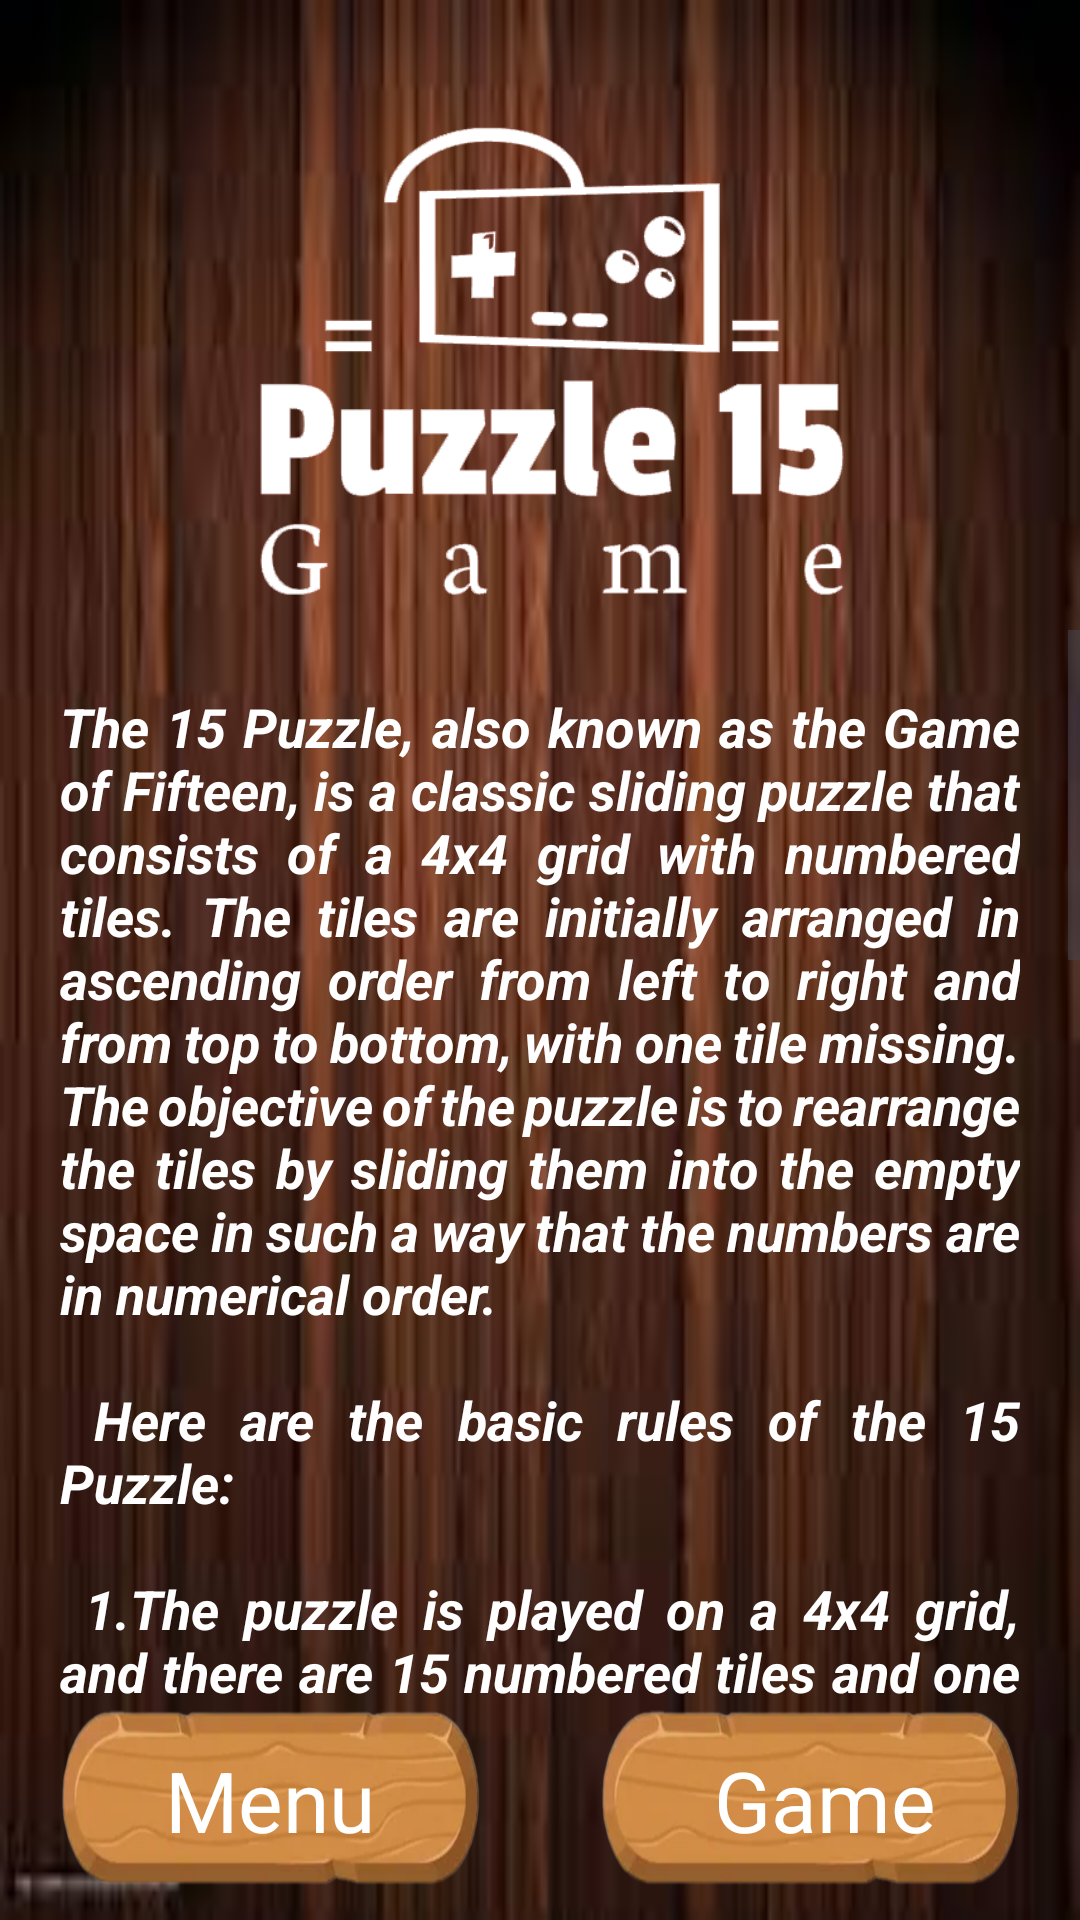

Reconstruct the res/layout file that produces this screen, plus the resources it refers to.
<!-- AndroidManifest.xml: application theme Theme.Pazzle15 -->
<!-- res/layout/activity_info.xml -->
<?xml version="1.0" encoding="utf-8"?>
<LinearLayout xmlns:android="http://schemas.android.com/apk/res/android"
    xmlns:tools="http://schemas.android.com/tools"
    android:layout_width="match_parent"
    android:layout_height="match_parent"
    android:background="@drawable/img_99"
    android:orientation="vertical"
    tools:context=".InfoActivity">

    <Space
        android:layout_width="match_parent"
        android:layout_height="30dp" />

    <ImageView
        android:layout_width="match_parent"
        android:layout_height="180dp"
        android:src="@drawable/img_3" />


    <ScrollView
        android:layout_width="match_parent"
        android:layout_height="0dp"
        android:layout_gravity="center"
        android:layout_weight="1"
        android:gravity="center"
        android:orientation="vertical">

        <TextView
            android:layout_width="wrap_content"
            android:layout_height="wrap_content"
            android:justificationMode="inter_word"
            android:padding="20dp"
            android:text="@string/the_puzzle"
            android:textColor="@color/white"
            android:textSize="18sp"
            android:textStyle="bold|italic"
            tools:ignore="UnusedAttribute" />


        
        
        
        
        
        
        

        
        
        
        
        
        


        
        
        
        
        
        
        
        

        

        
        
        
        
        
        
        
        
        

        
        
        
        
        
        

        
        
        
        
        
        
        
        

        

        
        
        
        
        
        
        

        
        
        
        
        
        


        
        
        
        
        
        
        
        

        


    </ScrollView>

    <LinearLayout
        android:layout_width="match_parent"
        android:layout_height="60dp"
        android:layout_gravity="bottom"
        android:layout_marginBottom="10dp"
        android:orientation="horizontal">

        <LinearLayout
            android:id="@+id/menu"
            android:layout_width="0dp"
            android:layout_height="match_parent"
            android:layout_marginHorizontal="20dp"
            android:layout_weight="1"
            android:background="@drawable/bg_1"
            android:gravity="center">


            <TextView
                android:layout_width="wrap_content"
                android:layout_height="wrap_content"
                android:layout_gravity="center"
                android:text="Menu"
                android:textColor="@color/white"
                android:textSize="28sp" />

        </LinearLayout>

        <LinearLayout
            android:id="@+id/game"
            android:layout_width="0dp"
            android:layout_height="match_parent"
            android:layout_marginHorizontal="20dp"
            android:layout_weight="1"
            android:background="@drawable/bg_1"
            android:gravity="center">

            
            
            
            
            
            


            <TextView
                android:layout_width="wrap_content"
                android:layout_height="wrap_content"
                android:layout_gravity="center"
                android:layout_marginStart="10dp"
                android:text="Game"
                android:textColor="@color/white"
                android:textSize="28sp" />

        </LinearLayout>


    </LinearLayout>

</LinearLayout>
<!-- resources referenced by this layout -->
<resources>
  <color name="white">#FFFFFFFF</color>
  <!-- drawable bg_1: png bitmap (drawable, 84719 bytes) -->
  <!-- drawable gita: jpg bitmap (drawable, 2678 bytes) -->
  <!-- drawable img_3: png bitmap (drawable, 13429 bytes) -->
  <!-- drawable img_99: jpg bitmap (drawable, 4692 bytes) -->
  <string name="the_puzzle">The 15 Puzzle, also known as the Game of Fifteen, is a classic sliding puzzle that consists of a 4x4 grid with numbered tiles. The tiles are initially arranged in ascending order from left to right and from top to bottom, with one tile missing. The objective of the puzzle is to rearrange the tiles by sliding them into the empty space in such a way that the numbers are in numerical order.
          \n\n Here are the basic rules of the 15 Puzzle:
          \n\n 1.The puzzle is played on a 4x4 grid, and there are 15 numbered tiles and one empty space.
          \n2. The tiles are initially arranged in numerical order, with the empty space positioned randomly.
          \n3. Tiles can only be moved into the empty space, creating a gap that other tiles can slide into.
          \n4. The goal is to rearrange the tiles into numerical order by sliding them around the empty space.
          \n\n The puzzle was invented by Noyes Chapman in 1874, and it became a popular toy during the late 19th century. The simplicity of the puzzle conceals a challenging mathematical problem, and it is often used as a brain teaser.
          \n\n The puzzle has an interesting mathematical property related to its solvability. Not all configurations of the puzzle can be solved from any given starting position. If the initial configuration is such that the number of inversions (pairs of tiles that are out of order) plus the row number of the empty space is even, the puzzle is solvable. Otherwise, it is not solvable.
          \n\n The 15 Puzzle has been the inspiration for various computer games and applications, and it continues to be a popular recreational activity and a subject of study in the field of combinatorics. Many online versions and mobile apps of the 15 Puzzle are available for enthusiasts to play and enjoy.</string>
  <style name="Theme.Pazzle15" parent="Base.Theme.Pazzle15" />
  <style name="Base.Theme.Pazzle15" parent="Theme.Material3.DayNight.NoActionBar">
          
          
          <item name="android:windowTranslucentStatus">true</item>
          <item name="android:statusBarColor">@android:color/transparent</item>
  
      </style>
</resources>
